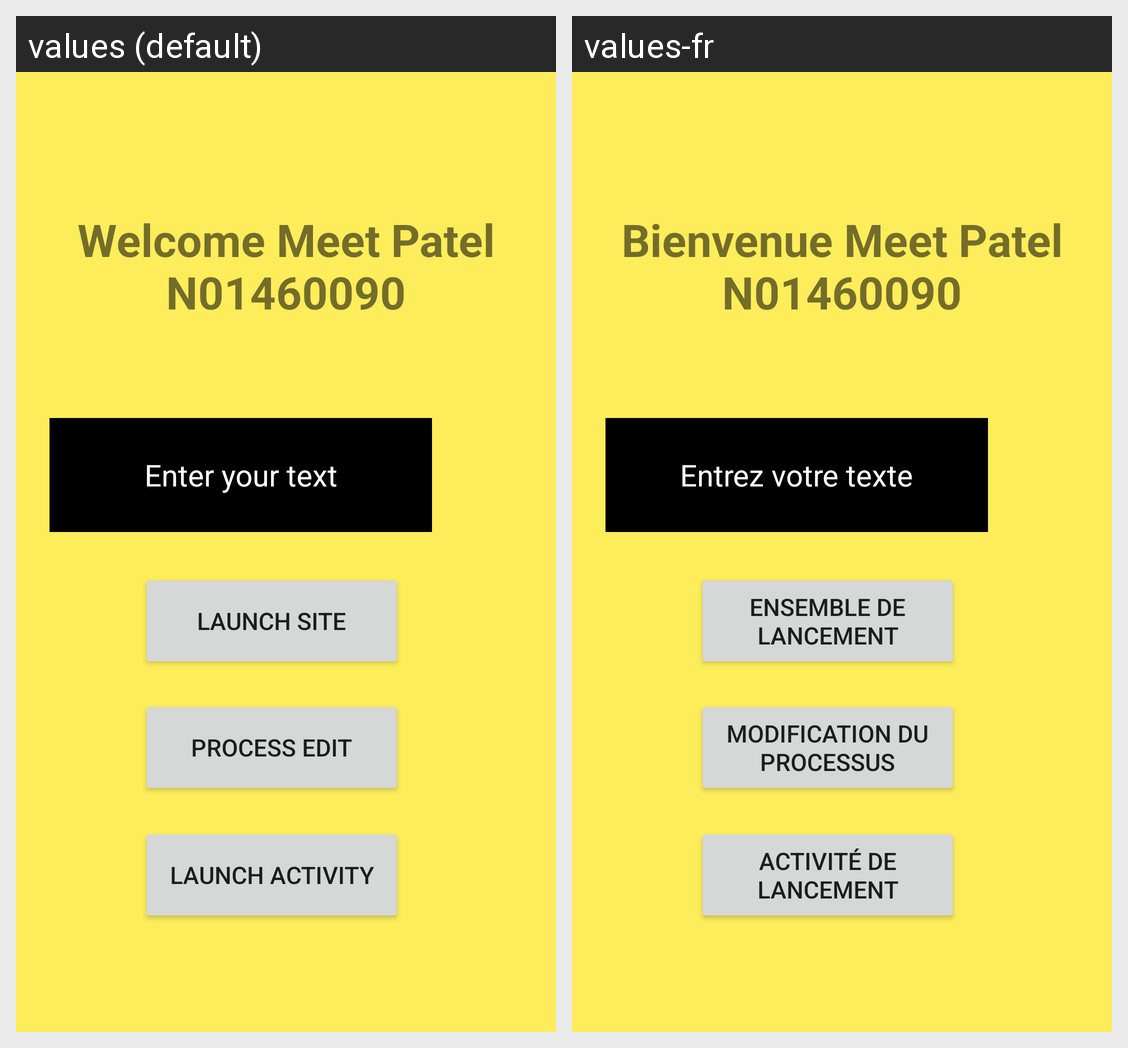

Strings drawn on this Android screen and how each of the app's shown locales translates them:
Android screen res/layout/activity_main.xml rendered under 2 locales, left to right: values (default), values-fr. Device: Nexus 5 (rendered at 1080×1920; each locale shown at half size, 540×960, under a caption strip naming it); theme Theme.MeetLab1.
Strings drawn on this screen, with the default value and each locale's value (text and hints the layout hard-codes, and strings that could not be matched under every locale, appear in the picture but are not listed):

background_text
  values: Welcome Meet Patel N01460090
  values-fr: Bienvenue Meet Patel N01460090

user_input
  values: Enter your text
  values-fr: Entrez votre texte

launch
  values: Launch Site
  values-fr: Ensemble de lancement

DisplayDataInToast
  values: Process Edit
  values-fr: Modification du processus

LaunchSecActivity
  values: Launch Activity
  values-fr: Activité de lancement
